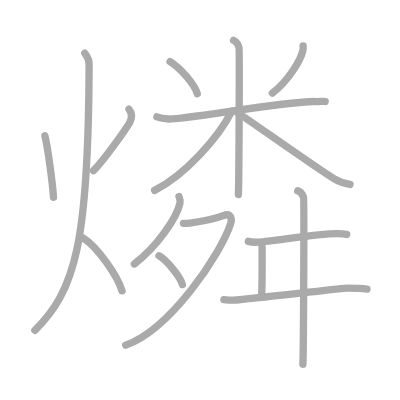
t = 0.00 s
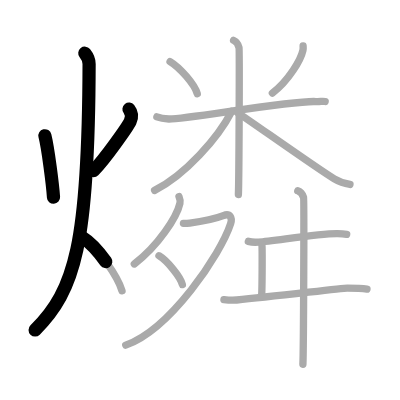
t = 3.50 s
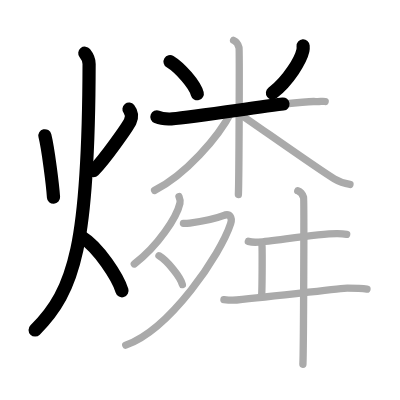
t = 6.75 s
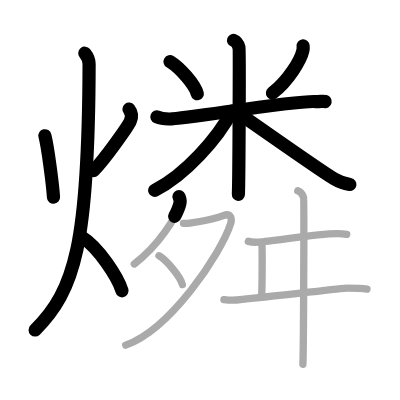
t = 10.25 s
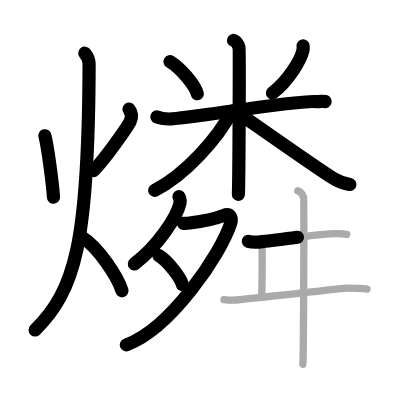
t = 13.50 s
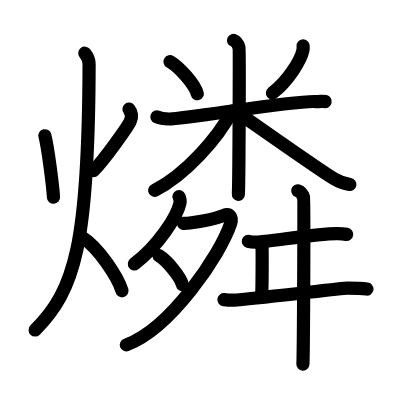
t = 17.00 s

The animated SVG that drew these frames (rendered in a browser with its animation timeline set to each time). Animation: 17 SMIL elements (animate=17); one cycle of 17.00 s.

<?xml version="1.0" standalone="no"?>
<!DOCTYPE svg PUBLIC "-//W3C//DTD SVG 1.1//EN"   "http://www.w3.org/Graphics/SVG/1.1/DTD/svg11.dtd">
<svg width="400px" height="400px"  version="1.1" xmlns="http://www.w3.org/2000/svg">
  <defs>
    <marker id="Triangle" viewBox="0 0 10 10" refX="0" refY="5" markerUnits="strokeWidth" markerWidth="3" style="stroke-opacity:0%;fill:#aaaaaa;" markerHeight="2" orient="auto">
      <path d="M 0 0 L 10 5 L 0 10 z" />
    </marker>
    
    <marker id="Arrow" viewBox="0 0 10 10" refX="5" refY="5" markerUnits="strokeWidth" markerWidth="1.8" style="stroke-opacity:0%;fill:#770000;" markerHeight="2" orient="auto">
      <path d="M 0 4 L 6 4 L 4 1 L 10 5 L 4 9 L 6 6 L 0 6 z" />
        <circle cx="5" cy="5" r="5" />
      </marker>
    
    <marker id="TriangleRed" viewBox="0 0 10 10" refX="0" refY="5" markerUnits="strokeWidth" markerWidth="3" style="stroke-opacity:0%;fill:#CC0000;" markerHeight="2" orient="auto">
      <path d="M 0 0 L 10 5 L 0 10 z" />
    </marker>
    
    <marker id="ArrowRed" viewBox="0 0 10 10" refX="5" refY="5" markerUnits="strokeWidth" markerWidth="1.8" style="stroke-opacity:0%;fill:#CC0000;" markerHeight="2" orient="auto">
      <path d="M 0 4 L 6 4 L 4 1 L 10 5 L 4 9 L 6 6 L 0 6 z" />
        <circle cx="5" cy="5" r="5" />
      </marker>
    
  </defs>
  
  <path style="fill:#ffffff; fill-opacity:100%; fill-rule:evenodd; stroke-width:0;" d="M 0 0 L 400px 0 L 400px 400px L 0 400px L 0 0" />

  <g transform="scale(3.6697247706422 3.6697247706422)">
<path style="fill:none; fill-opacity:0%; fill-rule:evenodd; stroke:#aaaaaa; stroke-opacity:100%; stroke-width: 1.5pt; stroke-linejoin:round; stroke-linecap:round;" d="M12.24 37c0.86 3.47 2.11 13.28 2.34 16.75"></path>
<path style="fill:none; fill-opacity:0%; fill-rule:evenodd; stroke:#aaaaaa; stroke-opacity:100%; stroke-width: 1.5pt; stroke-linejoin:round; stroke-linecap:round;" d="M35.15 29.75c0.68 0.86 0.94 2 0.32 3.34s-6.91 10.3-10 13.41"></path>
<path style="fill:none; fill-opacity:0%; fill-rule:evenodd; stroke:#aaaaaa; stroke-opacity:100%; stroke-width: 1.5pt; stroke-linejoin:round; stroke-linecap:round;" d="M23.11 14.5c0.59 0.74 1.18 1.72 1.17 2.95C24.16 66.39 20.42 79.18 9.5 90"></path>
<path style="fill:none; fill-opacity:0%; fill-rule:evenodd; stroke:#aaaaaa; stroke-opacity:100%; stroke-width: 1.5pt; stroke-linejoin:round; stroke-linecap:round;" d="M22.5 64.75c4.26 2.6 9.63 10.82 10.75 14.5"></path>
<path style="fill:none; fill-opacity:0%; fill-rule:evenodd; stroke:#aaaaaa; stroke-opacity:100%; stroke-width: 1.5pt; stroke-linejoin:round; stroke-linecap:round;" d="M46.34 16.78c2.69 1.63 6.75 6.23 7.42 8.77"></path>
<path style="fill:none; fill-opacity:0%; fill-rule:evenodd; stroke:#aaaaaa; stroke-opacity:100%; stroke-width: 1.5pt; stroke-linejoin:round; stroke-linecap:round;" d="M82.6 12.5c0.02 0.3 0.05 0.78-0.05 1.22c-0.57 2.57-3.85 8.2-8.33 11.65"></path>
<path style="fill:none; fill-opacity:0%; fill-rule:evenodd; stroke:#aaaaaa; stroke-opacity:100%; stroke-width: 1.5pt; stroke-linejoin:round; stroke-linecap:round;" d="M42.75 31.83c0.51 0.2 1.88 0.52 3.25 0.6c3.76 0.2 34.05-5.16 40.04-4.76c1.37 0.09 1.71-0.2 2.57 0"></path>
<path style="fill:none; fill-opacity:0%; fill-rule:evenodd; stroke:#aaaaaa; stroke-opacity:100%; stroke-width: 1.5pt; stroke-linejoin:round; stroke-linecap:round;" d="M63.65 11c0.82 0.3 1.32 1.35 1.48 1.96c0.16 0.6 0 36.28-0.17 40.04"></path>
<path style="fill:none; fill-opacity:0%; fill-rule:evenodd; stroke:#aaaaaa; stroke-opacity:100%; stroke-width: 1.5pt; stroke-linejoin:round; stroke-linecap:round;" d="M63.15 30.31c-3.7 7.24-12.7 17.4-21.02 21.57"></path>
<path style="fill:none; fill-opacity:0%; fill-rule:evenodd; stroke:#aaaaaa; stroke-opacity:100%; stroke-width: 1.5pt; stroke-linejoin:round; stroke-linecap:round;" d="M64.77 30.71c4.07 2.69 21.9 15.39 26.32 18.03c1.5 0.9 2.78 1.28 4.28 1.53"></path>
<path style="fill:none; fill-opacity:0%; fill-rule:evenodd; stroke:#aaaaaa; stroke-opacity:100%; stroke-width: 1.5pt; stroke-linejoin:round; stroke-linecap:round;" d="M48.78 53.56c0.13 0.31 0.39 1.24 0.25 1.86c-0.83 3.67-5.91 11.59-12.43 16.51"></path>
<path style="fill:none; fill-opacity:0%; fill-rule:evenodd; stroke:#aaaaaa; stroke-opacity:100%; stroke-width: 1.5pt; stroke-linejoin:round; stroke-linecap:round;" d="M49.99 60.86c0.21 0.03 1.11 0 1.72-0.08c1.98-0.26 6.49-1.02 9.14-2.03c1.9-0.73 2.5 0.64 2 2.17c-2.72 8.36-16.45 28.81-28.59 33.12"></path>
<path style="fill:none; fill-opacity:0%; fill-rule:evenodd; stroke:#aaaaaa; stroke-opacity:100%; stroke-width: 1.5pt; stroke-linejoin:round; stroke-linecap:round;" d="M43.32 69.69c2.25 1.39 5.82 5.7 6.38 7.86"></path>
<path style="fill:none; fill-opacity:0%; fill-rule:evenodd; stroke:#aaaaaa; stroke-opacity:100%; stroke-width: 1.5pt; stroke-linejoin:round; stroke-linecap:round;" d="M67.67 65.77c0.72 0.2 2.04 0.26 2.75 0.2c4.58-0.35 16.6-2.38 21.54-2.3c1.2 0.02 1.92 0.1 2.51 0.2"></path>
<path style="fill:none; fill-opacity:0%; fill-rule:evenodd; stroke:#aaaaaa; stroke-opacity:100%; stroke-width: 1.5pt; stroke-linejoin:round; stroke-linecap:round;" d="M71.37 66.7c0.12 0.78 0.07 13-0.1 14.11"></path>
<path style="fill:none; fill-opacity:0%; fill-rule:evenodd; stroke:#aaaaaa; stroke-opacity:100%; stroke-width: 1.5pt; stroke-linejoin:round; stroke-linecap:round;" d="M61.02 81.64c0.89 0.11 2.09 0.24 3.48 0.11c10.5-1 28.81-3.25 30.14-3.25c1.53 0 3.63 0 5.36 0.27"></path>
<path style="fill:none; fill-opacity:0%; fill-rule:evenodd; stroke:#aaaaaa; stroke-opacity:100%; stroke-width: 1.5pt; stroke-linejoin:round; stroke-linecap:round;" d="M81.14 52c0.88 0.28 1.41 1.25 1.58 1.8c0.18 0.55 0 41.99-0.18 45.45"></path>

<path style="fill:none; fill-opacity:0%; fill-rule:evenodd; stroke:#000000; stroke-opacity:100%; stroke-width: 2.7pt; stroke-linejoin:round; stroke-linecap:round;" d="M12.24 37c0.86 3.47 2.11 13.28 2.34 16.75" pathLength="100" stroke-dashoffset="100" stroke-dasharray="100 105"><animate id="dashAnim1" attributeName="stroke-dashoffset" from="100" to="0" dur="1s" calcMode="linear" fill="freeze"/></path>
<path style="fill:none; fill-opacity:0%; fill-rule:evenodd; stroke:#000000; stroke-opacity:100%; stroke-width: 2.7pt; stroke-linejoin:round; stroke-linecap:round;" d="M35.15 29.75c0.68 0.86 0.94 2 0.32 3.34s-6.91 10.3-10 13.41" pathLength="100" stroke-dashoffset="100" stroke-dasharray="100 105"><animate id="dashAnim2" attributeName="stroke-dashoffset" from="100" to="0" dur="1s" calcMode="linear" begin="dashAnim1.end" fill="freeze"/></path>
<path style="fill:none; fill-opacity:0%; fill-rule:evenodd; stroke:#000000; stroke-opacity:100%; stroke-width: 2.7pt; stroke-linejoin:round; stroke-linecap:round;" d="M23.11 14.5c0.59 0.74 1.18 1.72 1.17 2.95C24.16 66.39 20.42 79.18 9.5 90" pathLength="100" stroke-dashoffset="100" stroke-dasharray="100 105"><animate id="dashAnim3" attributeName="stroke-dashoffset" from="100" to="0" dur="1s" calcMode="linear" begin="dashAnim2.end" fill="freeze"/></path>
<path style="fill:none; fill-opacity:0%; fill-rule:evenodd; stroke:#000000; stroke-opacity:100%; stroke-width: 2.7pt; stroke-linejoin:round; stroke-linecap:round;" d="M22.5 64.75c4.26 2.6 9.63 10.82 10.75 14.5" pathLength="100" stroke-dashoffset="100" stroke-dasharray="100 105"><animate id="dashAnim4" attributeName="stroke-dashoffset" from="100" to="0" dur="1s" calcMode="linear" begin="dashAnim3.end" fill="freeze"/></path>
<path style="fill:none; fill-opacity:0%; fill-rule:evenodd; stroke:#000000; stroke-opacity:100%; stroke-width: 2.7pt; stroke-linejoin:round; stroke-linecap:round;" d="M46.34 16.78c2.69 1.63 6.75 6.23 7.42 8.77" pathLength="100" stroke-dashoffset="100" stroke-dasharray="100 105"><animate id="dashAnim5" attributeName="stroke-dashoffset" from="100" to="0" dur="1s" calcMode="linear" begin="dashAnim4.end" fill="freeze"/></path>
<path style="fill:none; fill-opacity:0%; fill-rule:evenodd; stroke:#000000; stroke-opacity:100%; stroke-width: 2.7pt; stroke-linejoin:round; stroke-linecap:round;" d="M82.6 12.5c0.02 0.3 0.05 0.78-0.05 1.22c-0.57 2.57-3.85 8.2-8.33 11.65" pathLength="100" stroke-dashoffset="100" stroke-dasharray="100 105"><animate id="dashAnim6" attributeName="stroke-dashoffset" from="100" to="0" dur="1s" calcMode="linear" begin="dashAnim5.end" fill="freeze"/></path>
<path style="fill:none; fill-opacity:0%; fill-rule:evenodd; stroke:#000000; stroke-opacity:100%; stroke-width: 2.7pt; stroke-linejoin:round; stroke-linecap:round;" d="M42.75 31.83c0.51 0.2 1.88 0.52 3.25 0.6c3.76 0.2 34.05-5.16 40.04-4.76c1.37 0.09 1.71-0.2 2.57 0" pathLength="100" stroke-dashoffset="100" stroke-dasharray="100 105"><animate id="dashAnim7" attributeName="stroke-dashoffset" from="100" to="0" dur="1s" calcMode="linear" begin="dashAnim6.end" fill="freeze"/></path>
<path style="fill:none; fill-opacity:0%; fill-rule:evenodd; stroke:#000000; stroke-opacity:100%; stroke-width: 2.7pt; stroke-linejoin:round; stroke-linecap:round;" d="M63.65 11c0.82 0.3 1.32 1.35 1.48 1.96c0.16 0.6 0 36.28-0.17 40.04" pathLength="100" stroke-dashoffset="100" stroke-dasharray="100 105"><animate id="dashAnim8" attributeName="stroke-dashoffset" from="100" to="0" dur="1s" calcMode="linear" begin="dashAnim7.end" fill="freeze"/></path>
<path style="fill:none; fill-opacity:0%; fill-rule:evenodd; stroke:#000000; stroke-opacity:100%; stroke-width: 2.7pt; stroke-linejoin:round; stroke-linecap:round;" d="M63.15 30.31c-3.7 7.24-12.7 17.4-21.02 21.57" pathLength="100" stroke-dashoffset="100" stroke-dasharray="100 105"><animate id="dashAnim9" attributeName="stroke-dashoffset" from="100" to="0" dur="1s" calcMode="linear" begin="dashAnim8.end" fill="freeze"/></path>
<path style="fill:none; fill-opacity:0%; fill-rule:evenodd; stroke:#000000; stroke-opacity:100%; stroke-width: 2.7pt; stroke-linejoin:round; stroke-linecap:round;" d="M64.77 30.71c4.07 2.69 21.9 15.39 26.32 18.03c1.5 0.9 2.78 1.28 4.28 1.53" pathLength="100" stroke-dashoffset="100" stroke-dasharray="100 105"><animate id="dashAnim10" attributeName="stroke-dashoffset" from="100" to="0" dur="1s" calcMode="linear" begin="dashAnim9.end" fill="freeze"/></path>
<path style="fill:none; fill-opacity:0%; fill-rule:evenodd; stroke:#000000; stroke-opacity:100%; stroke-width: 2.7pt; stroke-linejoin:round; stroke-linecap:round;" d="M48.78 53.56c0.13 0.31 0.39 1.24 0.25 1.86c-0.83 3.67-5.91 11.59-12.43 16.51" pathLength="100" stroke-dashoffset="100" stroke-dasharray="100 105"><animate id="dashAnim11" attributeName="stroke-dashoffset" from="100" to="0" dur="1s" calcMode="linear" begin="dashAnim10.end" fill="freeze"/></path>
<path style="fill:none; fill-opacity:0%; fill-rule:evenodd; stroke:#000000; stroke-opacity:100%; stroke-width: 2.7pt; stroke-linejoin:round; stroke-linecap:round;" d="M49.99 60.86c0.21 0.03 1.11 0 1.72-0.08c1.98-0.26 6.49-1.02 9.14-2.03c1.9-0.73 2.5 0.64 2 2.17c-2.72 8.36-16.45 28.81-28.59 33.12" pathLength="100" stroke-dashoffset="100" stroke-dasharray="100 105"><animate id="dashAnim12" attributeName="stroke-dashoffset" from="100" to="0" dur="1s" calcMode="linear" begin="dashAnim11.end" fill="freeze"/></path>
<path style="fill:none; fill-opacity:0%; fill-rule:evenodd; stroke:#000000; stroke-opacity:100%; stroke-width: 2.7pt; stroke-linejoin:round; stroke-linecap:round;" d="M43.32 69.69c2.25 1.39 5.82 5.7 6.38 7.86" pathLength="100" stroke-dashoffset="100" stroke-dasharray="100 105"><animate id="dashAnim13" attributeName="stroke-dashoffset" from="100" to="0" dur="1s" calcMode="linear" begin="dashAnim12.end" fill="freeze"/></path>
<path style="fill:none; fill-opacity:0%; fill-rule:evenodd; stroke:#000000; stroke-opacity:100%; stroke-width: 2.7pt; stroke-linejoin:round; stroke-linecap:round;" d="M67.67 65.77c0.72 0.2 2.04 0.26 2.75 0.2c4.58-0.35 16.6-2.38 21.54-2.3c1.2 0.02 1.92 0.1 2.51 0.2" pathLength="100" stroke-dashoffset="100" stroke-dasharray="100 105"><animate id="dashAnim14" attributeName="stroke-dashoffset" from="100" to="0" dur="1s" calcMode="linear" begin="dashAnim13.end" fill="freeze"/></path>
<path style="fill:none; fill-opacity:0%; fill-rule:evenodd; stroke:#000000; stroke-opacity:100%; stroke-width: 2.7pt; stroke-linejoin:round; stroke-linecap:round;" d="M71.37 66.7c0.12 0.78 0.07 13-0.1 14.11" pathLength="100" stroke-dashoffset="100" stroke-dasharray="100 105"><animate id="dashAnim15" attributeName="stroke-dashoffset" from="100" to="0" dur="1s" calcMode="linear" begin="dashAnim14.end" fill="freeze"/></path>
<path style="fill:none; fill-opacity:0%; fill-rule:evenodd; stroke:#000000; stroke-opacity:100%; stroke-width: 2.7pt; stroke-linejoin:round; stroke-linecap:round;" d="M61.02 81.64c0.89 0.11 2.09 0.24 3.48 0.11c10.5-1 28.81-3.25 30.14-3.25c1.53 0 3.63 0 5.36 0.27" pathLength="100" stroke-dashoffset="100" stroke-dasharray="100 105"><animate id="dashAnim16" attributeName="stroke-dashoffset" from="100" to="0" dur="1s" calcMode="linear" begin="dashAnim15.end" fill="freeze"/></path>
<path style="fill:none; fill-opacity:0%; fill-rule:evenodd; stroke:#000000; stroke-opacity:100%; stroke-width: 2.7pt; stroke-linejoin:round; stroke-linecap:round;" d="M81.14 52c0.88 0.28 1.41 1.25 1.58 1.8c0.18 0.55 0 41.99-0.18 45.45" pathLength="100" stroke-dashoffset="100" stroke-dasharray="100 105"><animate id="dashAnim17" attributeName="stroke-dashoffset" from="100" to="0" dur="1s" calcMode="linear" begin="dashAnim16.end" fill="freeze"/></path>

</g>

</svg>  
          
